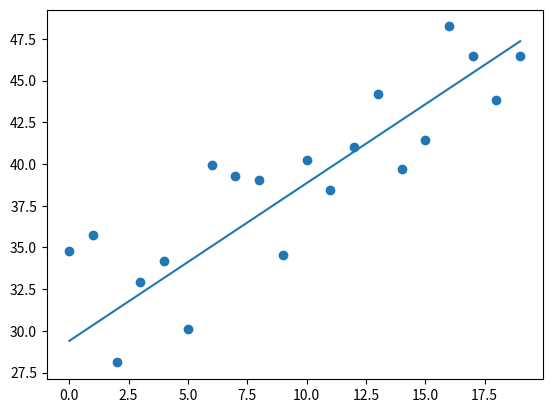

Write Python code to recreate this figure.

import numpy as np
import random
import matplotlib.pyplot as plt

def gradientDescent(x, y, alpha, numIterations):
    xTrans = x.transpose()
    m, n = np.shape(x)
    theta = np.ones(n)
    for i in range(0, numIterations):
        hwx = np.dot(x, theta)
        loss = hwx - y
        cost = np.sum(loss ** 2) / (2 * m)
        print("Iteration %d | Cost: %f " % (i, cost))      
        gradient = np.dot(xTrans, loss) / m
        theta = theta - alpha * gradient        
    return theta

def genData(numPoints, bias, variance):
    x = np.zeros(shape=(numPoints, 2))
    y = np.zeros(shape=numPoints)   
    for i in range(0, numPoints):
        x[i][0] = 1
        x[i][1] = i
        y[i] = (i + bias) + random.uniform(0, 1) * variance
    return x, y

def plotData(x,y,theta):
    plt.scatter(x[...,1],y)
    plt.plot(x[...,1],[theta[0] + theta[1]*xi for xi in x[...,1]])
    plt.show()
    
x, y = genData(20, 25, 10)
iterations= 10000
alpha = 0.001
theta=gradientDescent(x,y,alpha,iterations)
plotData(x,y,theta)

